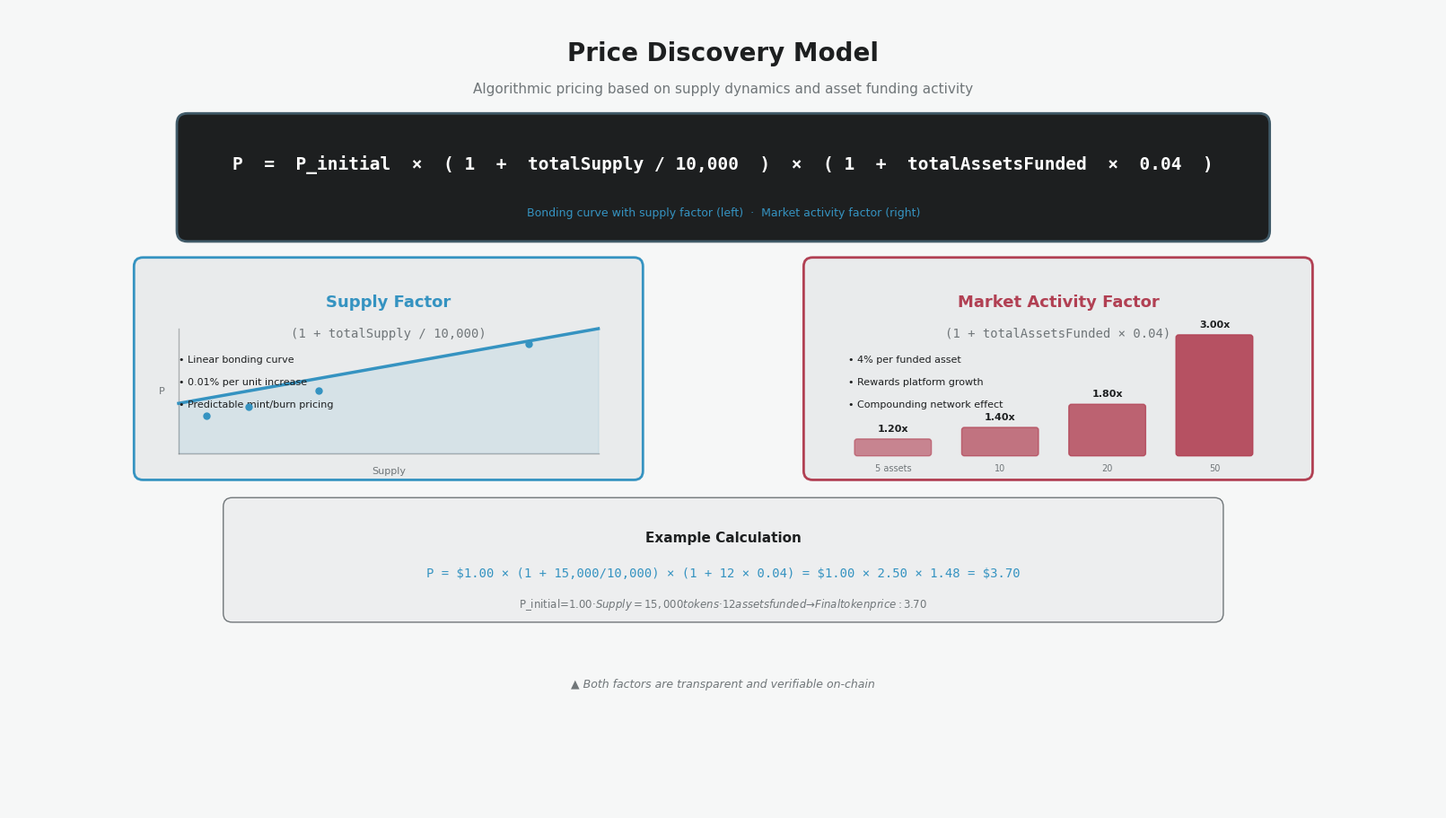

Recreate this plot in Python. (Note: this script raises an exception after producing the figure.)
#!/usr/bin/env python3
"""Diagram 7: Price Discovery Model"""
import matplotlib
matplotlib.use('Agg')
import matplotlib.pyplot as plt
from matplotlib.patches import FancyBboxPatch
import numpy as np

plt.rcParams['font.family'] = 'DejaVu Sans'

PRIMARY = '#415b69'
ACCENT = '#3593c1'
SECONDARY = '#b14053'
BG = '#f6f7f7'
TEXT = '#1d1f20'
MUTED = '#707679'
FILL = '#e9ebec'
GREEN = '#2d8a56'

fig, ax = plt.subplots(figsize=(16, 9), constrained_layout=True)
fig.patch.set_facecolor(BG)
ax.set_facecolor(BG)
ax.set_xlim(0, 16)
ax.set_ylim(0, 9)
ax.axis('off')

ax.text(8, 8.5, 'Price Discovery Model',
        ha='center', va='center', color=TEXT, fontsize=20, fontweight='bold')
ax.text(8, 8.1, 'Algorithmic pricing based on supply dynamics and asset funding activity',
        ha='center', va='center', color=MUTED, fontsize=11)

# Formula box
formula_x, formula_y = 2.0, 6.5
formula_w, formula_h = 12.0, 1.2
fr = FancyBboxPatch((formula_x, formula_y), formula_w, formula_h, boxstyle="round,pad=0.12",
                      facecolor='#1d1f20', edgecolor=PRIMARY, linewidth=2)
ax.add_patch(fr)
ax.text(formula_x + formula_w/2, formula_y + formula_h/2 + 0.15,
        'P  =  P_initial  ×  ( 1  +  totalSupply / 10,000  )  ×  ( 1  +  totalAssetsFunded  ×  0.04  )',
        ha='center', va='center', color='white', fontsize=14, fontweight='bold', family='monospace')
ax.text(formula_x + formula_w/2, formula_y + 0.2,
        'Bonding curve with supply factor (left)  ·  Market activity factor (right)',
        ha='center', va='center', color=ACCENT, fontsize=9)

# Factor 1: Supply Factor
f1_x, f1_y = 1.5, 3.8
f1_w, f1_h = 5.5, 2.3
r1 = FancyBboxPatch((f1_x, f1_y), f1_w, f1_h, boxstyle="round,pad=0.1",
                      facecolor=FILL, edgecolor=ACCENT, linewidth=2)
ax.add_patch(r1)
ax.text(f1_x + f1_w/2, f1_y + f1_h - 0.4, 'Supply Factor', ha='center', va='center',
        color=ACCENT, fontsize=13, fontweight='bold')
ax.text(f1_x + f1_w/2, f1_y + f1_h - 0.75, '(1 + totalSupply / 10,000)', ha='center', va='center',
        color=MUTED, fontsize=10, family='monospace')

# Mini chart for supply curve
chart_x = f1_x + 0.4
chart_y = f1_y + 0.2
chart_w = 4.7
chart_h = 1.4
# Axes
ax.plot([chart_x, chart_x + chart_w], [chart_y, chart_y], color=MUTED, lw=1, alpha=0.5)
ax.plot([chart_x, chart_x], [chart_y, chart_y + chart_h], color=MUTED, lw=1, alpha=0.5)
ax.text(chart_x - 0.15, chart_y + chart_h/2, 'P', ha='right', va='center', color=MUTED, fontsize=8)
ax.text(chart_x + chart_w/2, chart_y - 0.15, 'Supply', ha='center', va='top', color=MUTED, fontsize=8)

# Curve
xs = np.linspace(0, 1, 100)
ys = 1 + xs * 1.5
ax.plot(chart_x + xs * chart_w, chart_y + (ys / 2.5) * chart_h, color=ACCENT, lw=2.5)
# Fill
ax.fill_between(chart_x + xs * chart_w, chart_y, chart_y + (ys / 2.5) * chart_h, color=ACCENT, alpha=0.1)

# Data points
for sv, pv in [(2000, 1.2), (5000, 1.5), (10000, 2.0), (25000, 3.5)]:
    xn = chart_x + (sv / 30000) * chart_w
    yn = chart_y + ((1 + sv/10000) / 4) * chart_h
    ax.plot(xn, yn, 'o', color=ACCENT, markersize=5, zorder=5)

# Labels
ax.text(f1_x + 0.4, f1_y + f1_h - 1.05, '• Linear bonding curve', ha='left', va='center', color=TEXT, fontsize=8)
ax.text(f1_x + 0.4, f1_y + f1_h - 1.3, '• 0.01% per unit increase', ha='left', va='center', color=TEXT, fontsize=8)
ax.text(f1_x + 0.4, f1_y + f1_h - 1.55, '• Predictable mint/burn pricing', ha='left', va='center', color=TEXT, fontsize=8)

# Factor 2: Market Activity Factor
f2_x, f2_y = 9.0, 3.8
f2_w, f2_h = 5.5, 2.3
r2 = FancyBboxPatch((f2_x, f2_y), f2_w, f2_h, boxstyle="round,pad=0.1",
                      facecolor=FILL, edgecolor=SECONDARY, linewidth=2)
ax.add_patch(r2)
ax.text(f2_x + f2_w/2, f2_y + f2_h - 0.4, 'Market Activity Factor', ha='center', va='center',
        color=SECONDARY, fontsize=13, fontweight='bold')
ax.text(f2_x + f2_w/2, f2_y + f2_h - 0.75, '(1 + totalAssetsFunded × 0.04)', ha='center', va='center',
        color=MUTED, fontsize=10, family='monospace')

# Bar chart for funded assets
bar_data = [(5, '5 assets'), (10, '10'), (20, '20'), (50, '50')]
bx = f2_x + 0.5
by = f2_y + 0.2
bw = 0.8
for i, (count, label) in enumerate(bar_data):
    bh = count / 50 * 1.3
    bar = FancyBboxPatch((bx + i * 1.2, by), bw, bh, boxstyle="round,pad=0.03",
                           facecolor=SECONDARY, edgecolor=SECONDARY, linewidth=1, alpha=0.6 + i*0.1)
    ax.add_patch(bar)
    ax.text(bx + i * 1.2 + bw/2, by + bh + 0.1, f'{1 + count*0.04:.2f}x',
            ha='center', va='bottom', color=TEXT, fontsize=8, fontweight='bold')
    ax.text(bx + i * 1.2 + bw/2, by - 0.12, label, ha='center', va='top', color=MUTED, fontsize=7)

ax.text(f2_x + 0.4, f2_y + f2_h - 1.05, '• 4% per funded asset', ha='left', va='center', color=TEXT, fontsize=8)
ax.text(f2_x + 0.4, f2_y + f2_h - 1.3, '• Rewards platform growth', ha='left', va='center', color=TEXT, fontsize=8)
ax.text(f2_x + 0.4, f2_y + f2_h - 1.55, '• Compounding network effect', ha='left', va='center', color=TEXT, fontsize=8)

# Example calculation
ex_y = 2.2
ex_r = FancyBboxPatch((2.5, ex_y), 11.0, 1.2, boxstyle="round,pad=0.1",
                        facecolor='#edeeef', edgecolor=MUTED, linewidth=1)
ax.add_patch(ex_r)
ax.text(8, ex_y + 0.85, 'Example Calculation', ha='center', va='center', color=TEXT, fontsize=11, fontweight='bold')
ax.text(8, ex_y + 0.45,
        'P = $1.00 × (1 + 15,000/10,000) × (1 + 12 × 0.04) = $1.00 × 2.50 × 1.48 = $3.70',
        ha='center', va='center', color=ACCENT, fontsize=10, family='monospace')
ax.text(8, ex_y + 0.1,
        'P_initial=$1.00  ·  Supply=15,000 tokens  ·  12 assets funded  →  Final token price: $3.70',
        ha='center', va='center', color=MUTED, fontsize=8.5)

# Bottom note
ax.text(8, 1.4, '▲ Both factors are transparent and verifiable on-chain',
        ha='center', va='center', color=MUTED, fontsize=9, fontstyle='italic')

plt.savefig('/home/z/my-project/download/book_diagrams/price_discovery.png',
            dpi=200, bbox_inches='tight', facecolor=BG)
plt.close()
print("OK: price_discovery.png")
